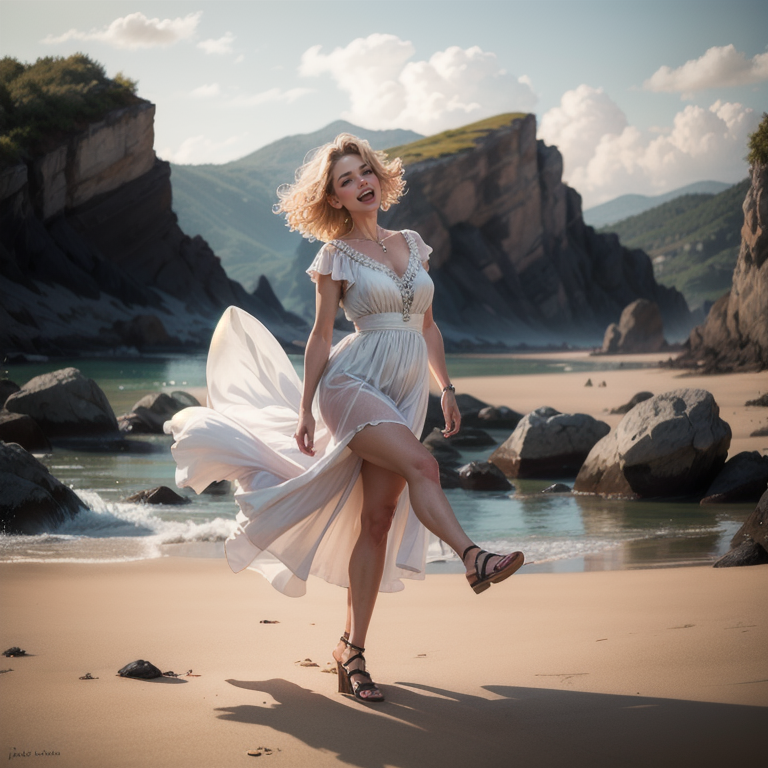
Generation parameters embedded in this image by AUTOMATIC1111 Stable Diffusion web UI or a fork of it (Forge, ...) (PNG 'parameters' text chunk):
(1 middle-aged woman:1.3), dancing, joyful, 40 years old, white dress, medium size, blonde hair, on a beach, excited
BREAK, (masterpiece:1.2),  best quality, highres, highly detailed, perfect lighting
<lora:add_detail:0.5>

Negative prompt: easynegative, (badhandv4:1.2), NSFW, (worst quality:2), (low quality:2), (normal quality:2), lowres, normal quality, ((monochrome)), ((grayscale)), skin spots, acnes, skin blemishes, age spot, (ugly:1.331), (duplicate:1.331), watermark jpeg artifacts signature watermark username blurry, Stable_Yogis_SD1.5_Negatives-neg
Steps: 25, Sampler: DPM++ 2M, Schedule type: Karras, CFG scale: 7, Seed: 4047143290, Size: 768x768, Model hash: 8463ca6405, Model: anime-real_hybrid, Clip skip: 2, ADetailer model: face_yolov8n.pt, ADetailer prompt: detail face, ADetailer confidence: 0.3, ADetailer dilate erode: 4, ADetailer mask blur: 4, ADetailer denoising strength: 0.4, ADetailer inpaint only masked: True, ADetailer inpaint padding: 32, ADetailer version: 25.3.0, ControlNet 0: "Module: openpose_full, Model: control_v11p_sd15_openpose [cab727d4], Weight: 1.0, Resize Mode: Resize and Fill, Processor Res: 512, Threshold A: 0.5, Threshold B: 0.5, Guidance Start: 0.0, Guidance End: 1.0, Pixel Perfect: True, Control Mode: Balanced", Lora hashes: "add_detail: 7c6bad76eb54", TI hashes: "easynegative: c74b4e810b03, badhandv4: 5e40d722fc3d, Stable_Yogis_SD1.5_Negatives-neg: c9efe1ff25bf", Version: v1.10.1